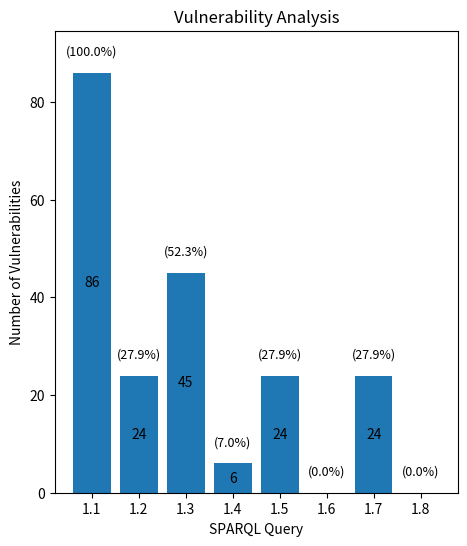

Python code for this plot:
import matplotlib.pyplot as plt

# 1.1 = 86
# 1.2 = 24
# 1.3 = 45
# 1.4 = 6
# 1.5 = 24
# 1.6 = 0
# 1.7 = 24
# 1.8 = 0 

labels = ['1.1', '1.2', '1.3', '1.4', '1.5', '1.6', '1.7', '1.8']
vulnerabilities = [86, 24, 45, 6, 24, 0, 24, 0]
total_vulnerabilities = 86

fig, ax = plt.subplots(figsize=(8*0.65, 6))
bar_plot = ax.bar(labels, vulnerabilities)

for bar, vulnerability in zip(bar_plot, vulnerabilities):
    if vulnerability != 0:
        ax.text(bar.get_x() + bar.get_width()/2, bar.get_height()/2, f"{vulnerability}", ha='center', va='center')

for bar, vulnerability in zip(bar_plot, vulnerabilities):
    percentage = (vulnerability / total_vulnerabilities) * 100
    ax.text(bar.get_x() + bar.get_width()/2, bar.get_height() + 3, f"({percentage:.1f}%)", ha='center', va='bottom', fontsize=9)

ax.set_title('Vulnerability Analysis')
ax.set_xlabel('SPARQL Query')
ax.set_ylabel('Number of Vulnerabilities')

ax.set_ylim(0, max(vulnerabilities) * 1.1)
plt.show()